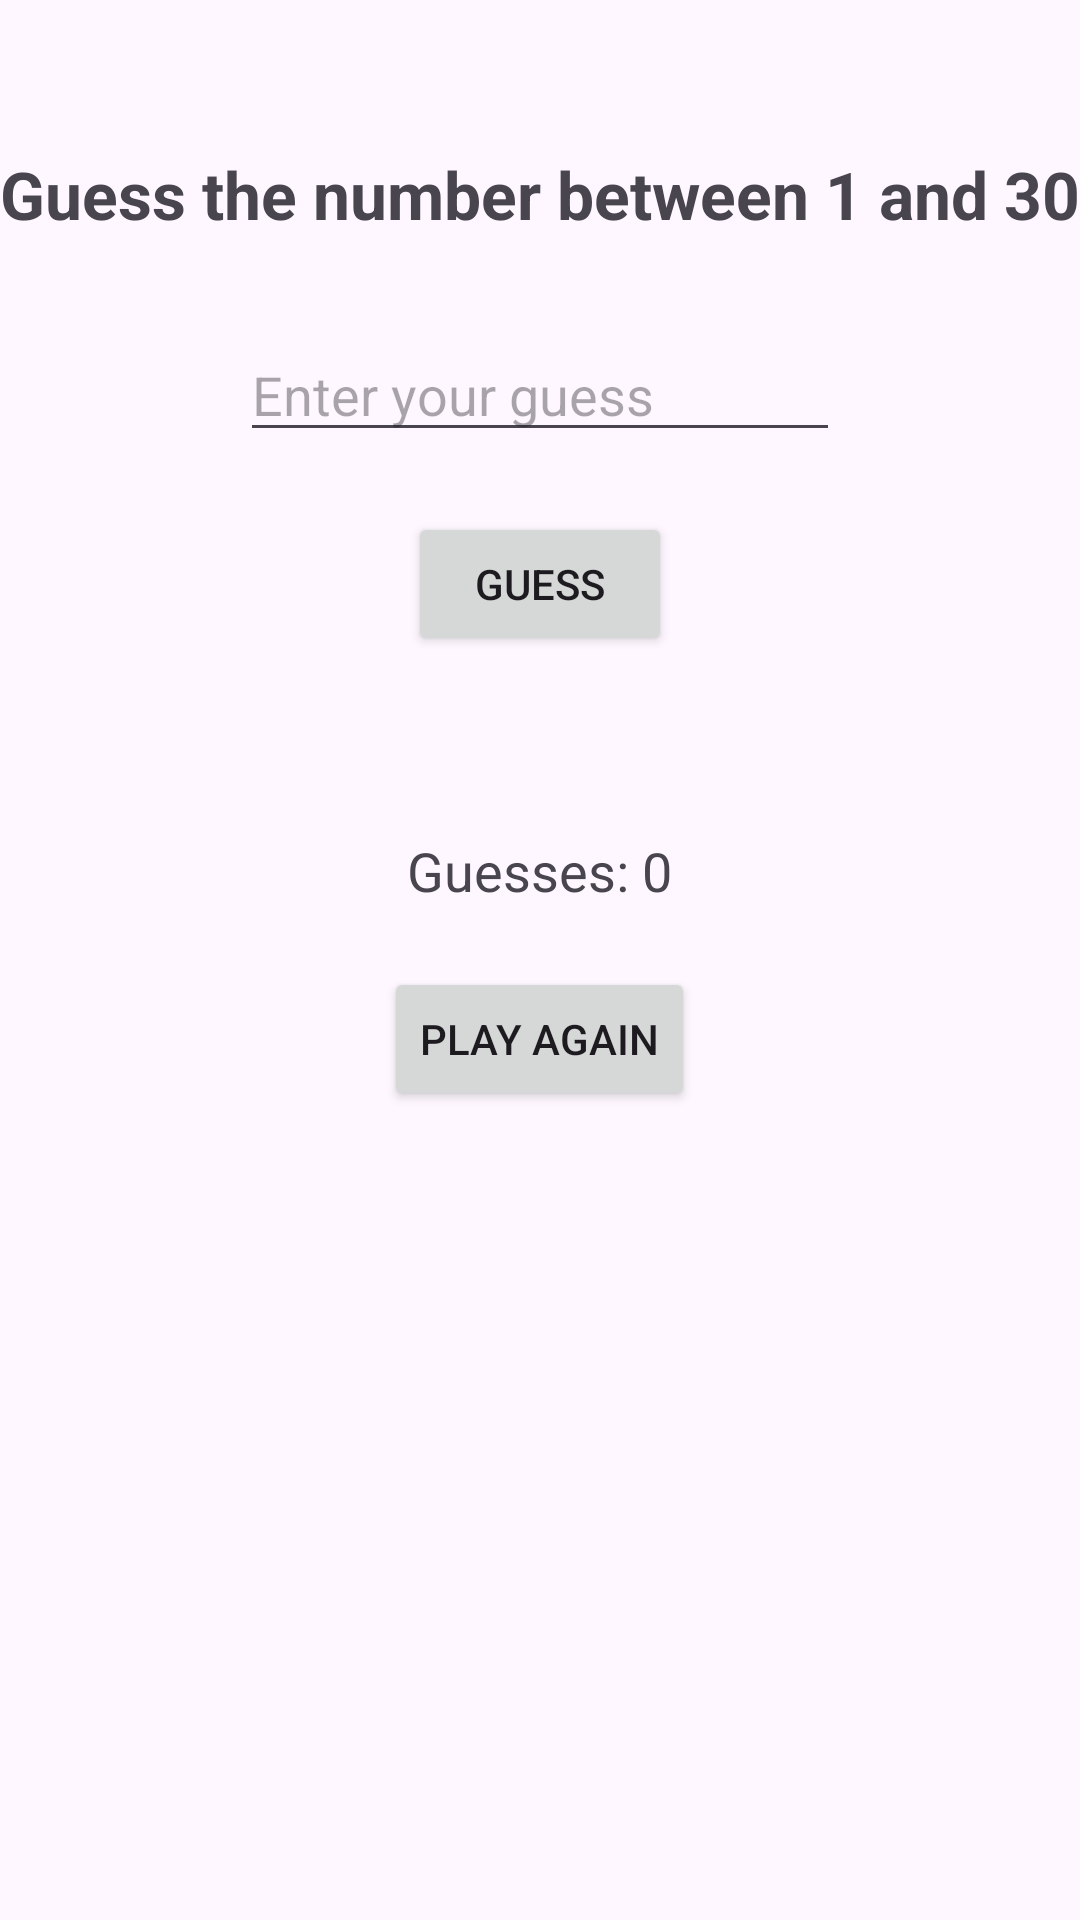

The Android layout XML behind this screen, and the referenced resources:
<!-- AndroidManifest.xml: application theme Theme.UbiCompLab1 -->
<!-- res/layout/activity_guess_game.xml -->
<?xml version="1.0" encoding="utf-8"?>
<RelativeLayout xmlns:android="http://schemas.android.com/apk/res/android"
    android:layout_width="match_parent"
    android:layout_height="match_parent">

    <TextView
        android:id="@+id/titleText"
        android:layout_width="wrap_content"
        android:layout_height="wrap_content"
        android:text="Guess the number between 1 and 30"
        android:textSize="22sp"
        android:textStyle="bold"
        android:layout_centerHorizontal="true"
        android:layout_marginTop="50dp" />

    <EditText
        android:id="@+id/guessInput"
        android:layout_width="200dp"
        android:layout_height="wrap_content"
        android:hint="Enter your guess"
        android:inputType="number"
        android:layout_below="@id/titleText"
        android:layout_centerHorizontal="true"
        android:layout_marginTop="30dp" />

    <Button
        android:id="@+id/guessButton"
        android:layout_width="wrap_content"
        android:layout_height="wrap_content"
        android:text="Guess"
        android:layout_below="@id/guessInput"
        android:layout_centerHorizontal="true"
        android:layout_marginTop="20dp" />

    <TextView
        android:id="@+id/resultText"
        android:layout_width="wrap_content"
        android:layout_height="wrap_content"
        android:text=""
        android:textSize="18sp"
        android:layout_below="@id/guessButton"
        android:layout_centerHorizontal="true"
        android:layout_marginTop="20dp" />

    <TextView
        android:id="@+id/guessCountText"
        android:layout_width="wrap_content"
        android:layout_height="wrap_content"
        android:text="Guesses: 0"
        android:textSize="18sp"
        android:layout_below="@id/resultText"
        android:layout_centerHorizontal="true"
        android:layout_marginTop="15dp" />

    <Button
        android:id="@+id/playAgainButton"
        android:layout_width="wrap_content"
        android:layout_height="wrap_content"
        android:text="Play Again"
        android:layout_below="@id/guessCountText"
        android:layout_centerHorizontal="true"
        android:layout_marginTop="20dp" />


</RelativeLayout>
<!-- resources referenced by this layout -->
<resources>
  <style name="Theme.UbiCompLab1" parent="Base.Theme.UbiCompLab1" />
  <style name="Base.Theme.UbiCompLab1" parent="Theme.Material3.DayNight.NoActionBar">
          
          
      </style>
</resources>
